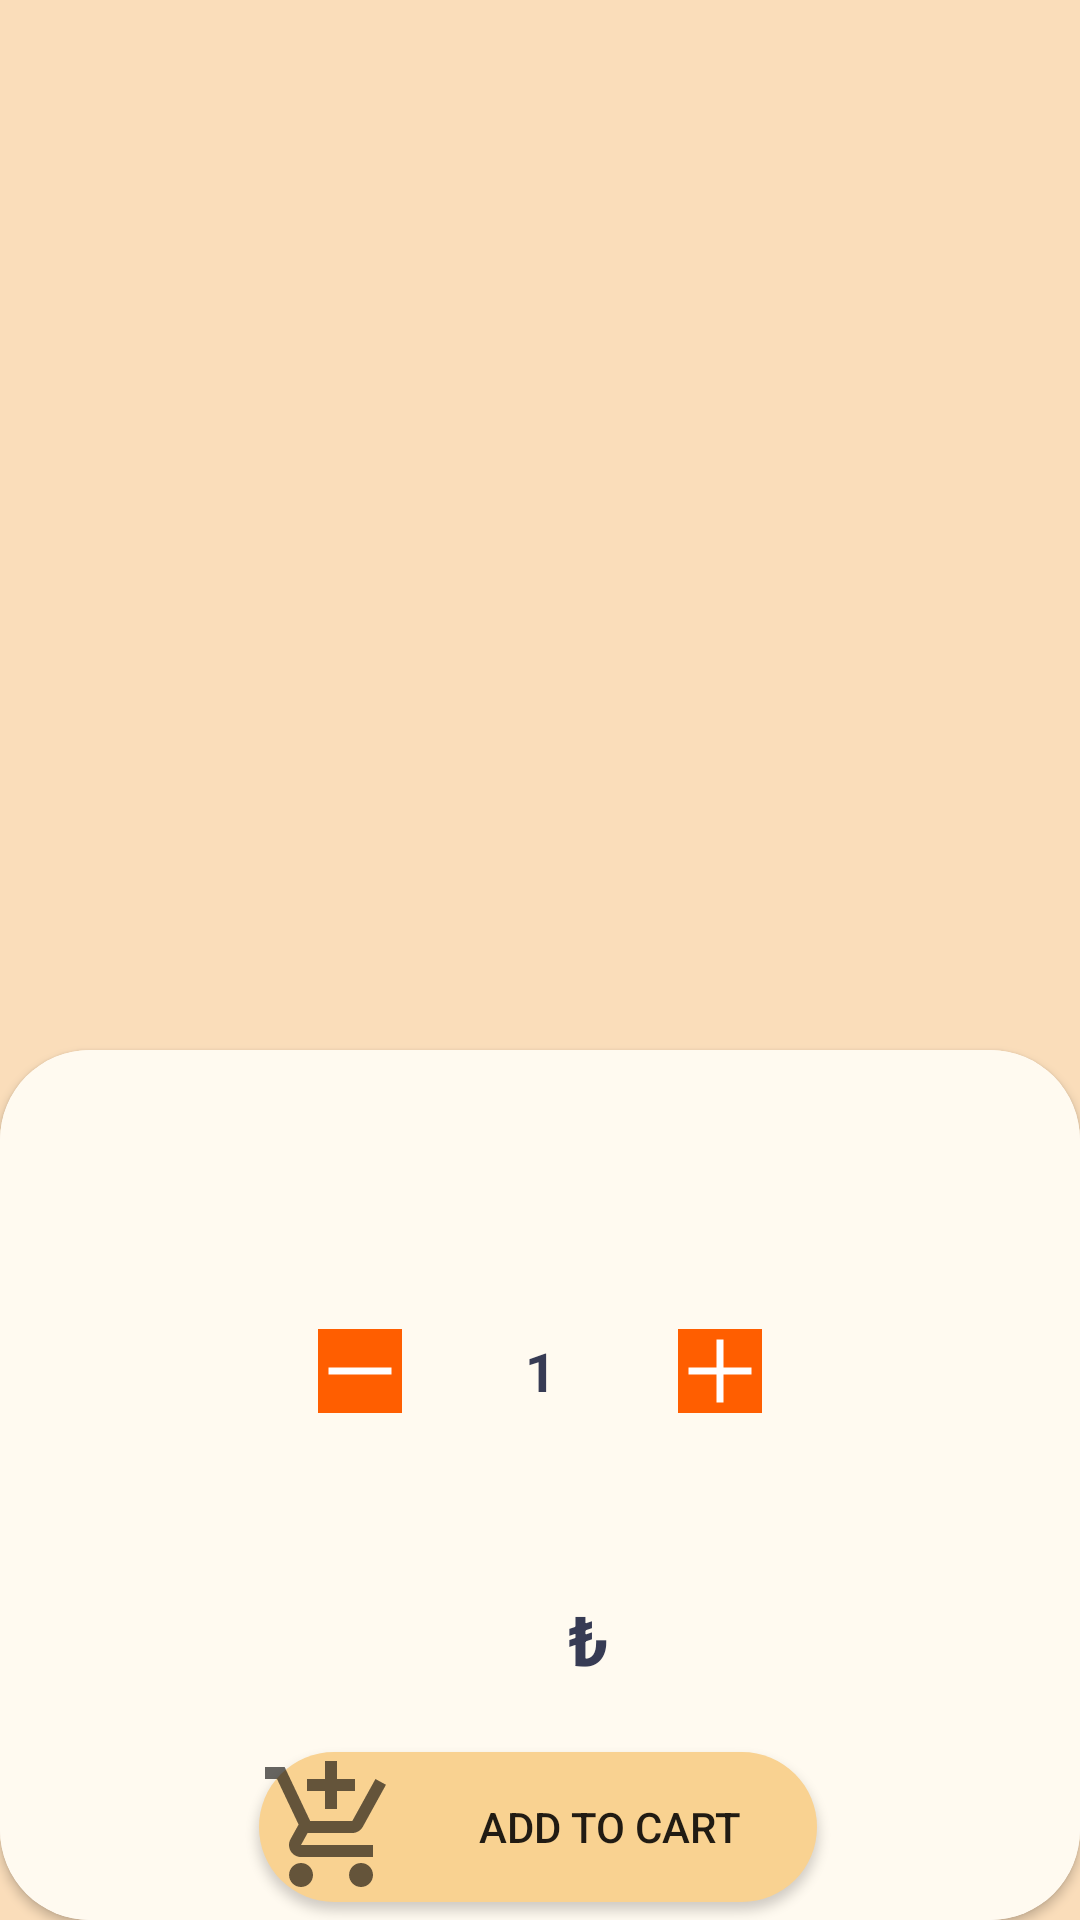

The Android layout XML behind this screen, and the referenced resources:
<!-- AndroidManifest.xml: application theme Theme.Repast -->
<!-- res/layout/fragment_food_detail.xml -->
<?xml version="1.0" encoding="utf-8"?>
<layout xmlns:android="http://schemas.android.com/apk/res/android"
    xmlns:app="http://schemas.android.com/apk/res-auto"
    xmlns:tools="http://schemas.android.com/tools">

    <data>
        <variable
            name="foodDetailToolbar"
            type="String" />
        <variable
            name="foodDetailFragment"
            type="com.example.repast.ui.fragments.FoodDetailFragment" />
        <variable
            name="food"
            type="com.example.repast.data.model.Yemekler" />
    </data>
    <LinearLayout
        android:layout_width="match_parent"
        android:layout_height="match_parent"
        android:background="@color/foodListItemBackground"
        android:orientation="vertical"
        tools:context=".ui.fragments.FoodDetailFragment">

        <RelativeLayout
            android:layout_width="match_parent"
            android:layout_height="350dp"
            android:background="@color/foodListItemBackground">

            <ImageView
                android:id="@+id/imageViewFoodDetail"
                android:layout_width="match_parent"
                android:layout_height="347dp"
                android:padding="0dp" />

        </RelativeLayout>

        <androidx.cardview.widget.CardView
            android:layout_width="match_parent"
            android:layout_height="match_parent"
            app:cardCornerRadius="30dp"
            android:background="@drawable/detail_card">

            <androidx.constraintlayout.widget.ConstraintLayout
                android:layout_width="match_parent"
                android:layout_height="match_parent"
                android:background="@color/mainColor">

                <TextView
                    android:id="@+id/textViewFoodDetailTitle"
                    android:layout_width="match_parent"
                    android:layout_height="65dp"
                    android:gravity="center"
                    android:lines="3"
                    android:text="@{food.yemek_adi}"
                    android:textColor="@color/DetailFoodTitle"
                    android:textSize="30sp"
                    android:textStyle="bold"
                    app:layout_constraintEnd_toEndOf="parent"
                    app:layout_constraintHorizontal_bias="0.5"
                    app:layout_constraintStart_toStartOf="parent"
                    app:layout_constraintTop_toTopOf="parent" />


                <ImageView
                    android:id="@+id/buttonMinus"
                    android:layout_width="28dp"
                    android:layout_height="28dp"
                    android:layout_marginTop="28dp"
                    android:src="@drawable/minus"
                    app:layout_constraintEnd_toStartOf="@+id/textViewProductNumber"
                    app:layout_constraintHorizontal_bias="0.5"
                    app:layout_constraintHorizontal_chainStyle="packed"
                    app:layout_constraintStart_toStartOf="parent"
                    app:layout_constraintTop_toBottomOf="@+id/textViewFoodDetailTitle" />

                <TextView
                    android:id="@+id/textViewProductNumber"
                    android:layout_width="28dp"
                    android:layout_height="28dp"
                    android:layout_marginStart="32dp"
                    android:layout_marginTop="28dp"
                    android:layout_marginEnd="32dp"
                    android:gravity="center"
                    android:text="1"
                    android:textColor="@color/DetailFoodTitle"
                    android:textSize="18sp"
                    android:textStyle="bold"
                    app:layout_constraintEnd_toStartOf="@+id/buttonPlus"
                    app:layout_constraintHorizontal_bias="0.5"
                    app:layout_constraintStart_toEndOf="@+id/buttonMinus"
                    app:layout_constraintTop_toBottomOf="@+id/textViewFoodDetailTitle" />

                <ImageView
                    android:id="@+id/buttonPlus"
                    android:layout_width="28dp"
                    android:layout_height="28dp"
                    android:layout_marginTop="28dp"
                    android:src="@drawable/plus"
                    app:layout_constraintEnd_toEndOf="parent"
                    app:layout_constraintHorizontal_bias="0.5"
                    app:layout_constraintStart_toEndOf="@+id/textViewProductNumber"
                    app:layout_constraintTop_toBottomOf="@+id/textViewFoodDetailTitle" />

                <TextView
                    android:id="@+id/textViewFoodDetailPriceIcon"
                    android:layout_width="45dp"
                    android:layout_height="43dp"
                    android:layout_marginBottom="72dp"
                    android:gravity="left|center"
                    android:text="₺"
                    android:textColor="@color/DetailFoodTitle"
                    android:textDirection="ltr"
                    android:textSize="23sp"
                    android:textStyle="bold"
                    app:layout_constraintBottom_toBottomOf="parent"
                    app:layout_constraintEnd_toEndOf="parent"
                    app:layout_constraintHorizontal_bias="0.601"
                    app:layout_constraintStart_toStartOf="parent" />

                <TextView
                    android:id="@+id/textViewFoodDetailPrice"
                    android:layout_width="wrap_content"
                    android:layout_height="43dp"
                    android:layout_marginBottom="74dp"
                    android:gravity="right|center"
                    android:lines="1"
                    android:text="@{food.yemek_fiyat}"
                    android:textColor="@color/DetailFoodCurrency"
                    android:textDirection="rtl"
                    android:textSize="30sp"
                    android:textStyle="bold"
                    app:layout_constraintBottom_toBottomOf="parent"
                    app:layout_constraintEnd_toStartOf="@+id/textViewFoodDetailPriceIcon"
                    app:layout_constraintHorizontal_bias="0.99"
                    app:layout_constraintStart_toStartOf="parent" />

                <Button
                    android:id="@+id/buttonAddToCart"
                    android:layout_width="186dp"
                    android:layout_height="50dp"
                    android:layout_marginTop="16dp"
                    android:background="@drawable/text_input_edit_setup"
                    android:drawableStart="@drawable/ic_twotone_add_shopping_cart_24"
                    android:text="Add To Cart"
                    app:layout_constraintEnd_toEndOf="parent"
                    app:layout_constraintHorizontal_bias="0.497"
                    app:layout_constraintStart_toStartOf="parent"
                    app:layout_constraintTop_toBottomOf="@+id/textViewFoodDetailPriceIcon" />

            </androidx.constraintlayout.widget.ConstraintLayout>
        </androidx.cardview.widget.CardView>
    </LinearLayout>
</layout>
<!-- resources referenced by this layout -->
<resources>
  <color name="DetailFoodCurrency">#000</color>
  <color name="DetailFoodTitle">#373b54</color>
  <color name="foodListItemBackground">#FADDBA</color>
  <color name="mainColor">#fffaf0</color>
  <!-- drawable detail_card (drawable) -->
  <?xml version="1.0" encoding="utf-8"?>
  <selector xmlns:android="http://schemas.android.com/apk/res/android">
      <item>
          <shape android:shape="rectangle">
              <corners android:radius="40dp"/>
              <solid android:color="@color/foodListItemBackground"/>
          </shape>
      </item>
  </selector>
  <!-- drawable ic_twotone_add_shopping_cart_24 (drawable) -->
  <vector android:height="48dp" android:tint="?attr/colorControlNormal"
      android:viewportHeight="24" android:viewportWidth="24"
      android:width="48dp" xmlns:android="http://schemas.android.com/apk/res/android">
      <path android:fillColor="@android:color/white" android:pathData="M11,9h2L13,6h3L16,4h-3L13,1h-2v3L8,4v2h3v3zM7,18c-1.1,0 -1.99,0.9 -1.99,2S5.9,22 7,22s2,-0.9 2,-2 -0.9,-2 -2,-2zM17,18c-1.1,0 -1.99,0.9 -1.99,2s0.89,2 1.99,2 2,-0.9 2,-2 -0.9,-2 -2,-2zM8.1,13h7.45c0.75,0 1.41,-0.41 1.75,-1.03l3.86,-7.01L19.41,4l-3.86,7L8.53,11L4.27,2L1,2v2h2l3.6,7.59 -1.35,2.44C4.52,15.37 5.48,17 7,17h12v-2L7,15l1.1,-2z"/>
  </vector>
  <!-- drawable minus: png bitmap (drawable, 169 bytes) -->
  <!-- drawable plus: png bitmap (drawable, 194 bytes) -->
  <!-- drawable text_input_edit_setup (drawable) -->
  <?xml version="1.0" encoding="utf-8"?>
  <shape xmlns:android="http://schemas.android.com/apk/res/android">
      <solid android:color="@color/usernameEditTextColor"/>
      <corners android:radius="250dp"/>
      <size android:height="7dp" android:width="50dp"/>
  </shape>
  <style name="Theme.Repast" parent="Theme.MaterialComponents.DayNight.DarkActionBar">
          
          <item name="colorPrimary">@color/usernameButtonColor</item>
          <item name="colorPrimaryVariant">@color/purple_700</item>
          <item name="colorOnPrimary">@color/white</item>
          
          <item name="colorSecondary">@color/teal_200</item>
          <item name="colorSecondaryVariant">@color/teal_700</item>
          <item name="colorOnSecondary">@color/black</item>
          
          <item name="android:statusBarColor" tools:targetApi="l">@color/usernameButtonColor</item>
          
  
          <item name="windowNoTitle">true</item>
          <item name="windowActionBar">false</item>
      </style>
  <color name="usernameEditTextColor">#f9d291</color>
  <color name="usernameButtonColor">#ee2644</color>
  <color name="purple_700">#FF3700B3</color>
  <color name="white">#FFFFFFFF</color>
  <color name="teal_200">#FF03DAC5</color>
  <color name="teal_700">#FF018786</color>
  <color name="black">#FF000000</color>
</resources>
